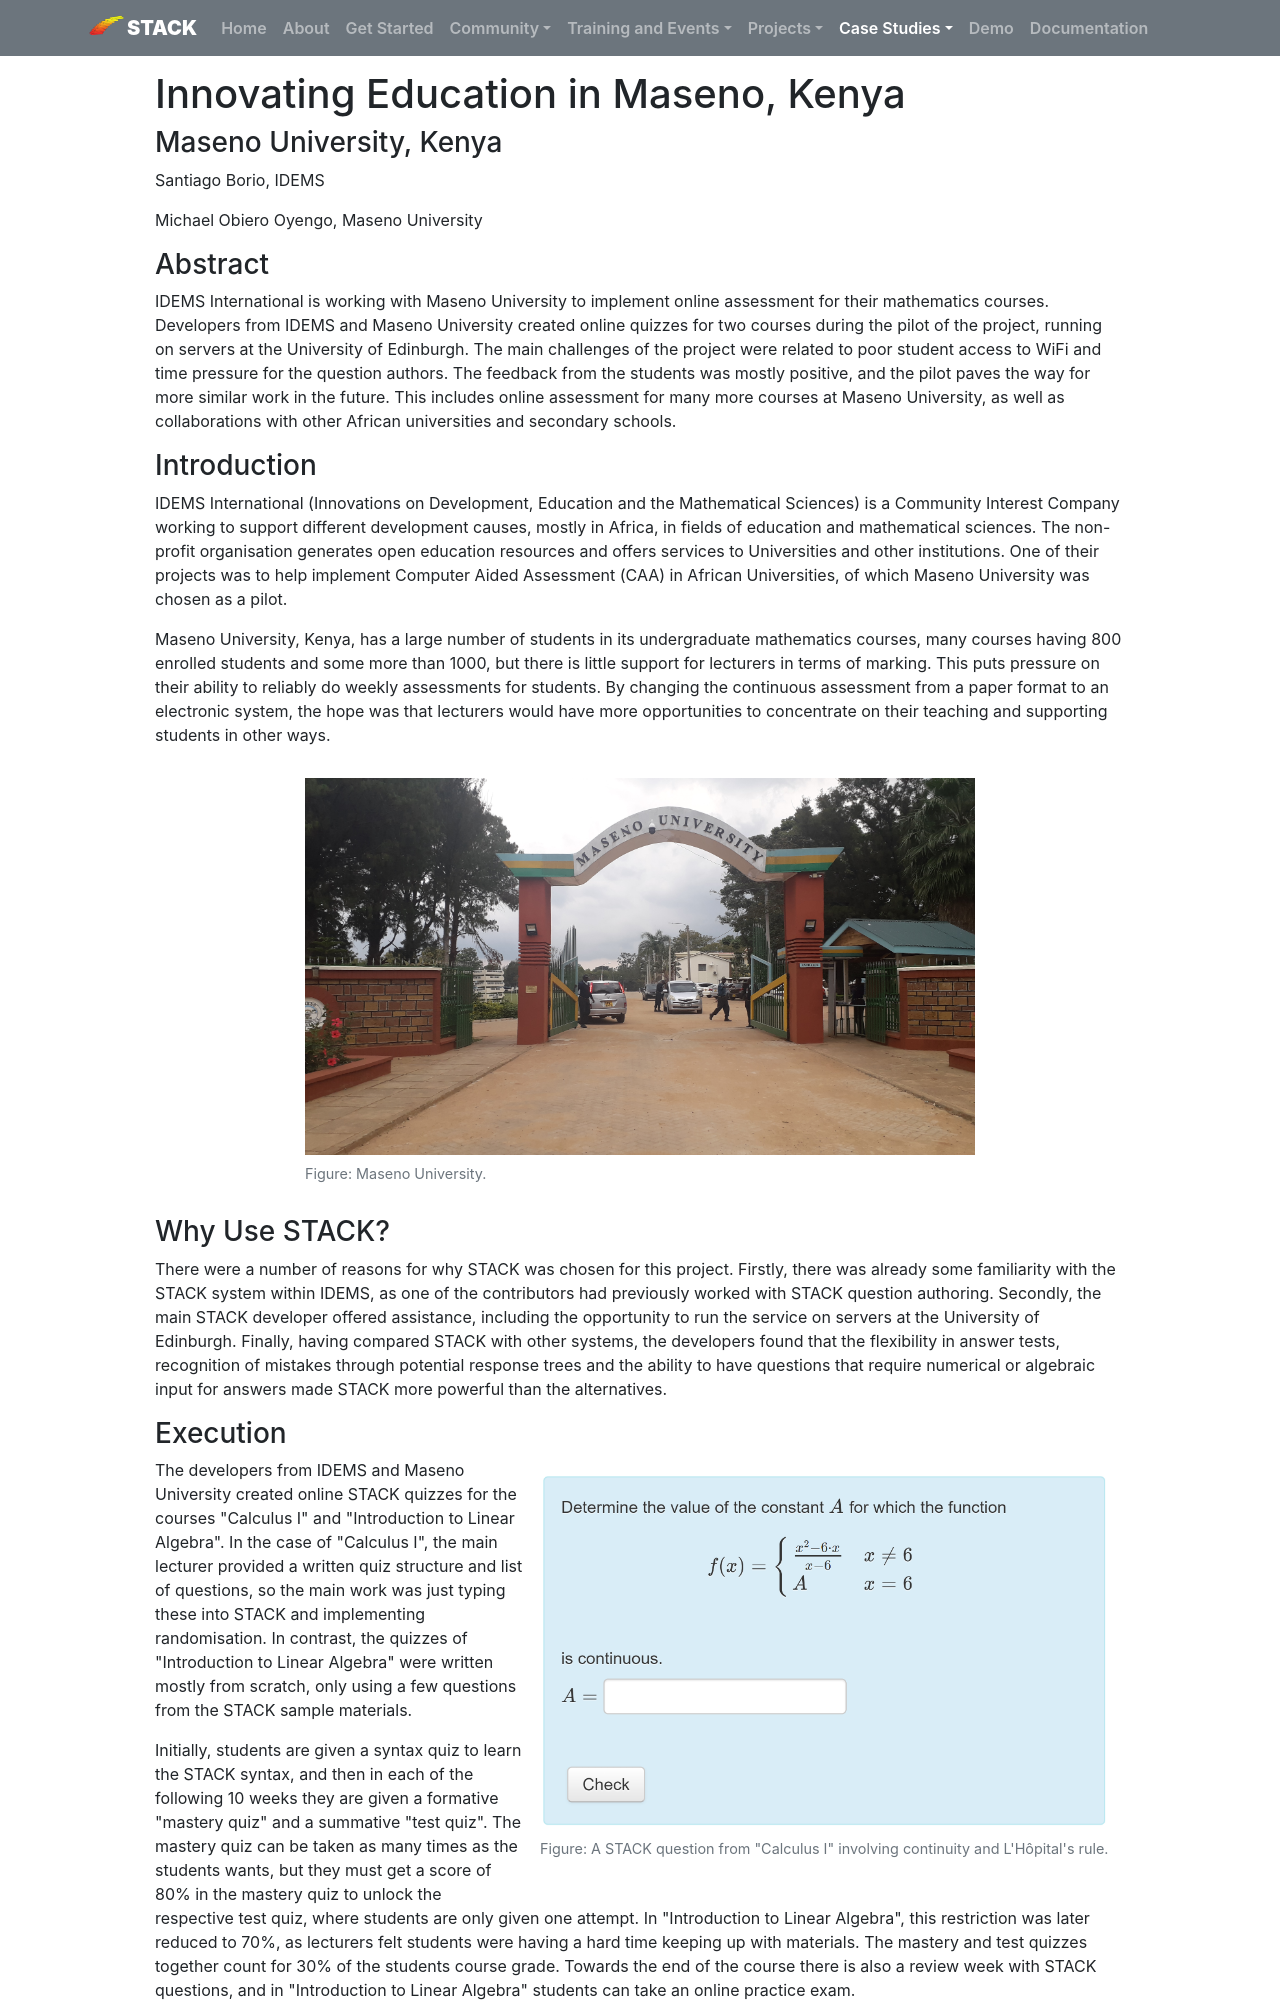

repository: maths/stack-web · page: CaseStudies/2019/Maseno/index.html · generator: mkdocs

# Innovating Education in Maseno, Kenya

### Maseno University, Kenya

Santiago Borio, IDEMS

Michael Obiero Oyengo, Maseno University

### Abstract

IDEMS International is working with Maseno University to implement online assessment for their mathematics courses. Developers from IDEMS and Maseno University created online quizzes for two courses during the pilot of the project, running on servers at the University of Edinburgh. The main challenges of the project were related to poor student access to WiFi and time pressure for the question authors. The feedback from the students was mostly positive, and the pilot paves the way for more similar work in the future. This includes online assessment for many more courses at Maseno University, as well as collaborations with other African universities and secondary schools.

### Introduction

IDEMS International (Innovations on Development, Education and the Mathematical Sciences) is a Community Interest Company working to support different development causes, mostly in Africa, in fields of education and mathematical sciences. The non-profit organisation generates open education resources and offers services to Universities and other institutions. One of their projects was to help implement Computer Aided Assessment (CAA) in African Universities, of which Maseno University was chosen as a pilot.

Maseno University, Kenya, has a large number of students in its undergraduate mathematics courses, many courses having 800 enrolled students and some more than 1000, but there is little support for lecturers in terms of marking. This puts pressure on their ability to reliably do weekly assessments for students. By changing the continuous assessment from a paper format to an electronic system, the hope was that lecturers would have more opportunities to concentrate on their teaching and supporting students in other ways.

<div class="float-none img-middle">
<figure class="figure">
<img class="figure-img img-fluid" src="../Images/Maseno_University.jpg" alt="Maseno University">
  <figcaption class="figure-caption">Figure: Maseno University.
</figcaption>
</figure></div>

### Why Use STACK?

There were a number of reasons for why STACK was chosen for this project. Firstly, there was already some familiarity with the STACK system within IDEMS, as one of the contributors had previously worked with STACK question authoring. Secondly, the main STACK developer offered assistance, including the opportunity to run the service on servers at the University of Edinburgh. Finally, having compared STACK with other systems, the developers found that the flexibility in answer tests, recognition of mistakes through potential response trees and the ability to have questions that require numerical or algebraic input for answers made STACK more powerful than the alternatives.
